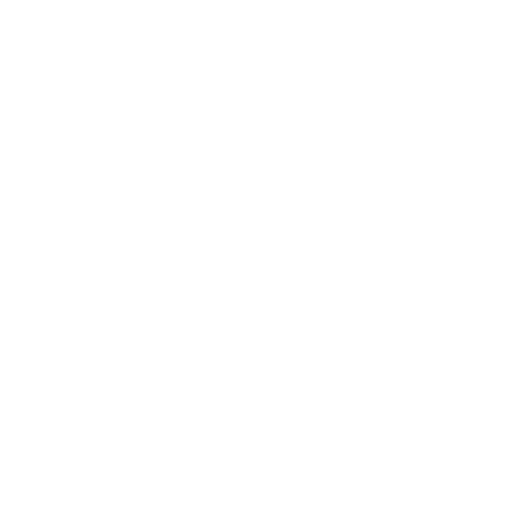
t = 0.00 s
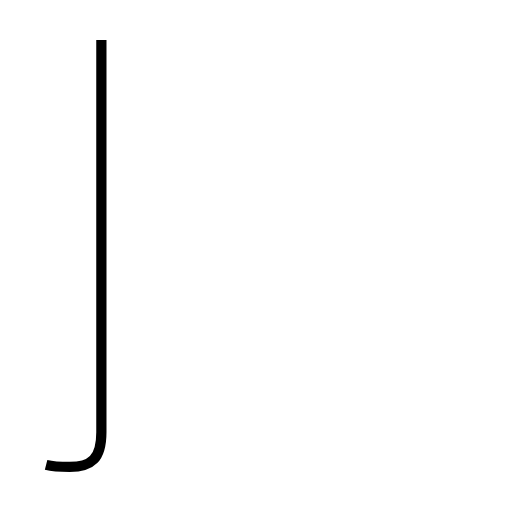
t = 1.38 s
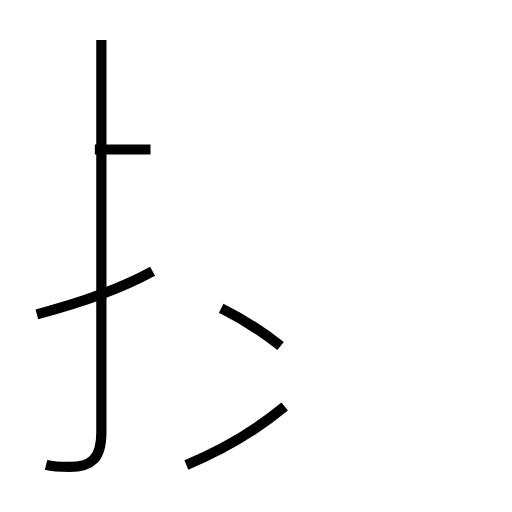
t = 2.45 s
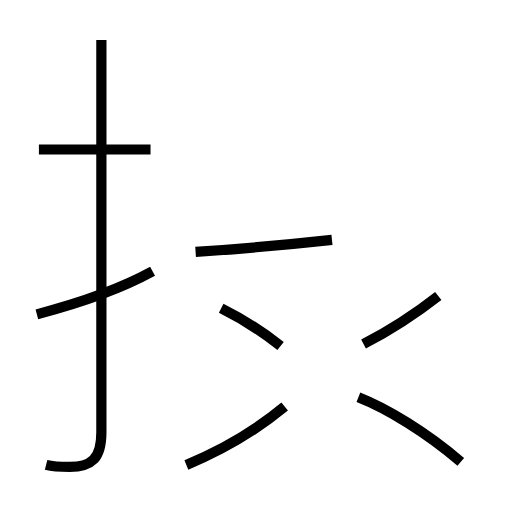
t = 3.63 s
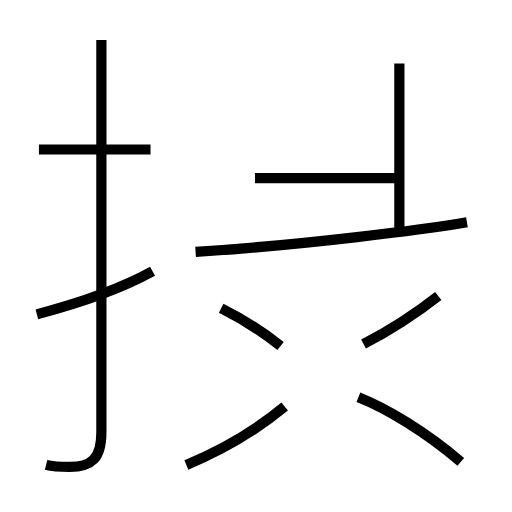
t = 4.95 s
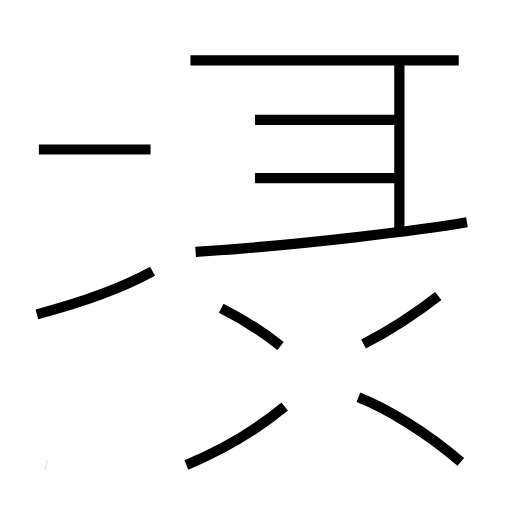
t = 6.16 s

The animated SVG that drew these frames (rendered in a browser with its animation timeline set to each time). Animation: 12 SMIL elements (animate=12); one cycle of 6.16 s.

<?xml version='1.0' encoding='utf-8'?>
<svg viewBox="0.0 -6.0 50.0 50.0" version="1.1" xmlns="http://www.w3.org/2000/svg"><rect x="-1000" y="-1000" width="2000" height="2000" stroke="white" fill="white" /><g style="fill:none;stroke:#000000;stroke-width:1"><path d="M 4.5 1.4 C 5.3 1.6 6.2 1.6 6.8 1.6 C 8.9 1.6 9.9 0.8 9.9 -1.8 L 9.9 -40.1 " transform="translate(0.0 38.0)" stroke-dasharray="45.97974084851841" stroke-dashoffset="45.97974084851841"><animate attributeName="stroke-dashoffset" from="45.97974084851841" to="0" dur="1.3793922254555522s" begin="0s; anim_end.end" fill="freeze" id="anim0" /></path><path d="M 18.2 1.4 C 21.6 0.0 24.9 -1.9 27.8 -4.3 " transform="translate(0.0 38.0)" stroke-dasharray="11.20653405835835" stroke-dashoffset="11.20653405835835"><animate attributeName="stroke-dashoffset" from="11.20653405835835" to="0" dur="0.33619602175075053s" begin="anim0.end" fill="freeze" id="anim1" /></path><path d="M 3.6 -13.3 C 7.8 -14.4 11.8 -15.8 14.9 -17.5 " transform="translate(0.0 38.0)" stroke-dasharray="12.083862924874088" stroke-dashoffset="12.083862924874088"><animate attributeName="stroke-dashoffset" from="12.083862924874088" to="0" dur="0.3625158877462226s" begin="anim1.end" fill="freeze" id="anim2" /></path><path d="M 27.4 -10.2 C 25.4 -11.8 23.2 -13.1 21.6 -13.9 " transform="translate(0.0 38.0)" stroke-dasharray="6.891581862987541" stroke-dashoffset="6.891581862987541"><animate attributeName="stroke-dashoffset" from="6.891581862987541" to="0" dur="0.20674745588962623s" begin="anim2.end" fill="freeze" id="anim3" /></path><path d="M 14.7 -29.4 L 3.8 -29.4 " transform="translate(0.0 38.0)" stroke-dasharray="10.899999999999999" stroke-dashoffset="10.899999999999999"><animate attributeName="stroke-dashoffset" from="10.899999999999999" to="0" dur="0.32699999999999996s" begin="anim3.end" fill="freeze" id="anim4" /></path><path d="M 45.0 1.1 C 41.6 -1.8 37.8 -4.1 35.0 -5.2 " transform="translate(0.0 38.0)" stroke-dasharray="11.866725321798151" stroke-dashoffset="11.866725321798151"><animate attributeName="stroke-dashoffset" from="11.866725321798151" to="0" dur="0.35600175965394454s" begin="anim4.end" fill="freeze" id="anim5" /></path><path d="M 35.5 -10.4 C 38.0 -11.7 40.5 -13.3 42.8 -15.1 " transform="translate(0.0 38.0)" stroke-dasharray="8.69428583480086" stroke-dashoffset="8.69428583480086"><animate attributeName="stroke-dashoffset" from="8.69428583480086" to="0" dur="0.2608285750440258s" begin="anim5.end" fill="freeze" id="anim6" /></path><path d="M 19.1 -19.4 C 29.9 -20.1 41.5 -21.6 45.6 -22.3 " transform="translate(0.0 38.0)" stroke-dasharray="26.666641348439335" stroke-dashoffset="26.666641348439335"><animate attributeName="stroke-dashoffset" from="26.666641348439335" to="0" dur="0.79999924045318s" begin="anim6.end" fill="freeze" id="anim7" /></path><path d="M 39.0 -26.6 L 24.9 -26.6 " transform="translate(0.0 38.0)" stroke-dasharray="14.100000000000001" stroke-dashoffset="14.100000000000001"><animate attributeName="stroke-dashoffset" from="14.100000000000001" to="0" dur="0.42300000000000004s" begin="anim7.end" fill="freeze" id="anim8" /></path><path d="M 39.0 -21.2 L 39.0 -37.8 " transform="translate(0.0 38.0)" stroke-dasharray="16.599999999999998" stroke-dashoffset="16.599999999999998"><animate attributeName="stroke-dashoffset" from="16.599999999999998" to="0" dur="0.49799999999999994s" begin="anim8.end" fill="freeze" id="anim9" /></path><path d="M 39.0 -32.3 L 24.9 -32.3 " transform="translate(0.0 38.0)" stroke-dasharray="14.100000000000001" stroke-dashoffset="14.100000000000001"><animate attributeName="stroke-dashoffset" from="14.100000000000001" to="0" dur="0.42300000000000004s" begin="anim9.end" fill="freeze" id="anim10" /></path><path d="M 44.8 -38.1 L 18.6 -38.1" transform="translate(0.0 38.0)" stroke-dasharray="26.199999999999996" stroke-dashoffset="26.199999999999996"><animate attributeName="stroke-dashoffset" from="26.199999999999996" to="0" dur="0.7859999999999998s" begin="anim10.end" fill="freeze" id="anim_end" /></path></g></svg>
